Run: headless pygame with SDL's dummy video driver; simulated clock (each Clock.tick advances the game by its frame time, no real sleeping); random seed 0; keys injected as events and as key.get_pressed() state; no mouse input.
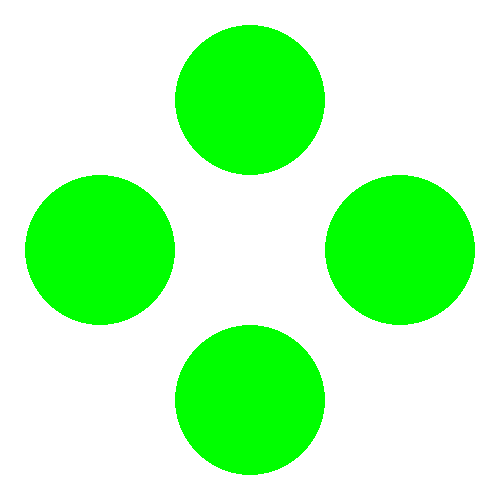
Frame 1 of 4 · flips 1–60 · no input
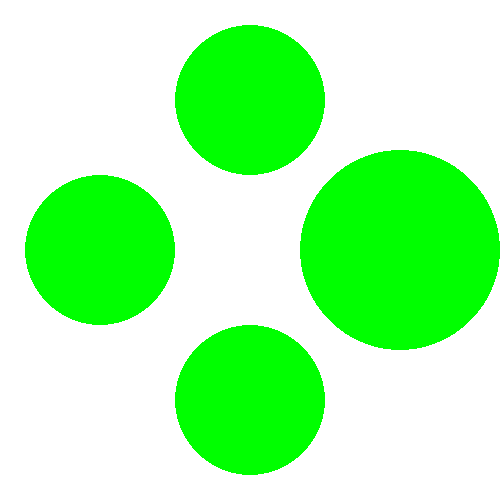
Frame 2 of 4 · flips 61–180 · tapped SPACE, RETURN · held RIGHT (→), D
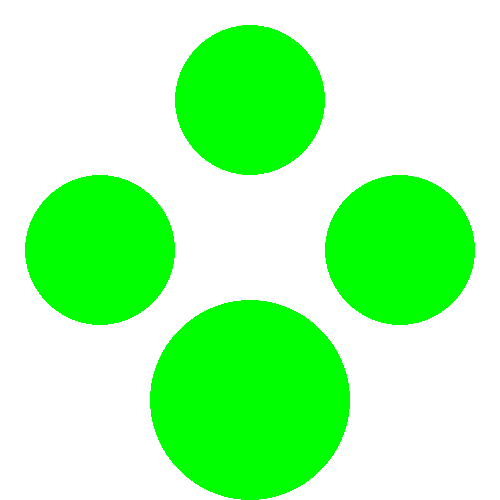
Frame 3 of 4 · flips 181–300 · held DOWN (↓), S
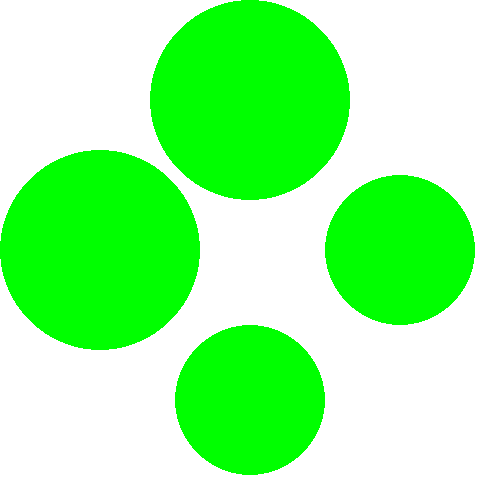
Frame 4 of 4 · flips 301–420 · held LEFT (←), A, UP (↑), W

The pygame program that drew these frames:

# Simple pygame program

# Import and initialize the pygame library
import pygame
pygame.init()

# Set up the drawing window
screen = pygame.display.set_mode([500, 500])

# Run until the user asks to quit
running = True
while running:
    x = 0
    a = 0
    b = 0
    c = 0
    

    # Did the user click the window close button?
    for event in pygame.event.get():
        if event.type == pygame.QUIT:
            running = False

    key = pygame.key.get_pressed()
    left = key[pygame.K_LEFT]
    right = key[pygame.K_RIGHT]
    up = key[pygame.K_UP]
    down = key[pygame.K_DOWN]

    
    if left == True:
        x = 100
    else:
        x = 75
        
    if right == True:
        c = 100
    else:
        c = 75
    
    if up == True:
        b = 100
    else:
        b = 75

    if down == True:
        a = 100
    else:
        a = 75
    # Fill the background with white
    screen.fill((255, 255, 255))

    # Draw a solid blue circle in the center
    pygame.draw.circle(screen, (0,255 , 0), (250, 400), a)
    pygame.draw.circle(screen, (0, 255, 0), (250,100), b) 
    
    pygame.draw.circle(screen, (0, 255, 0), (100, 250),x ) 
    
    pygame.draw.circle(screen, (0, 255, 0), (400, 250), c)
    # Flip the display
    pygame.display.flip()

# Done! Time to quit.
pygame.quit()
